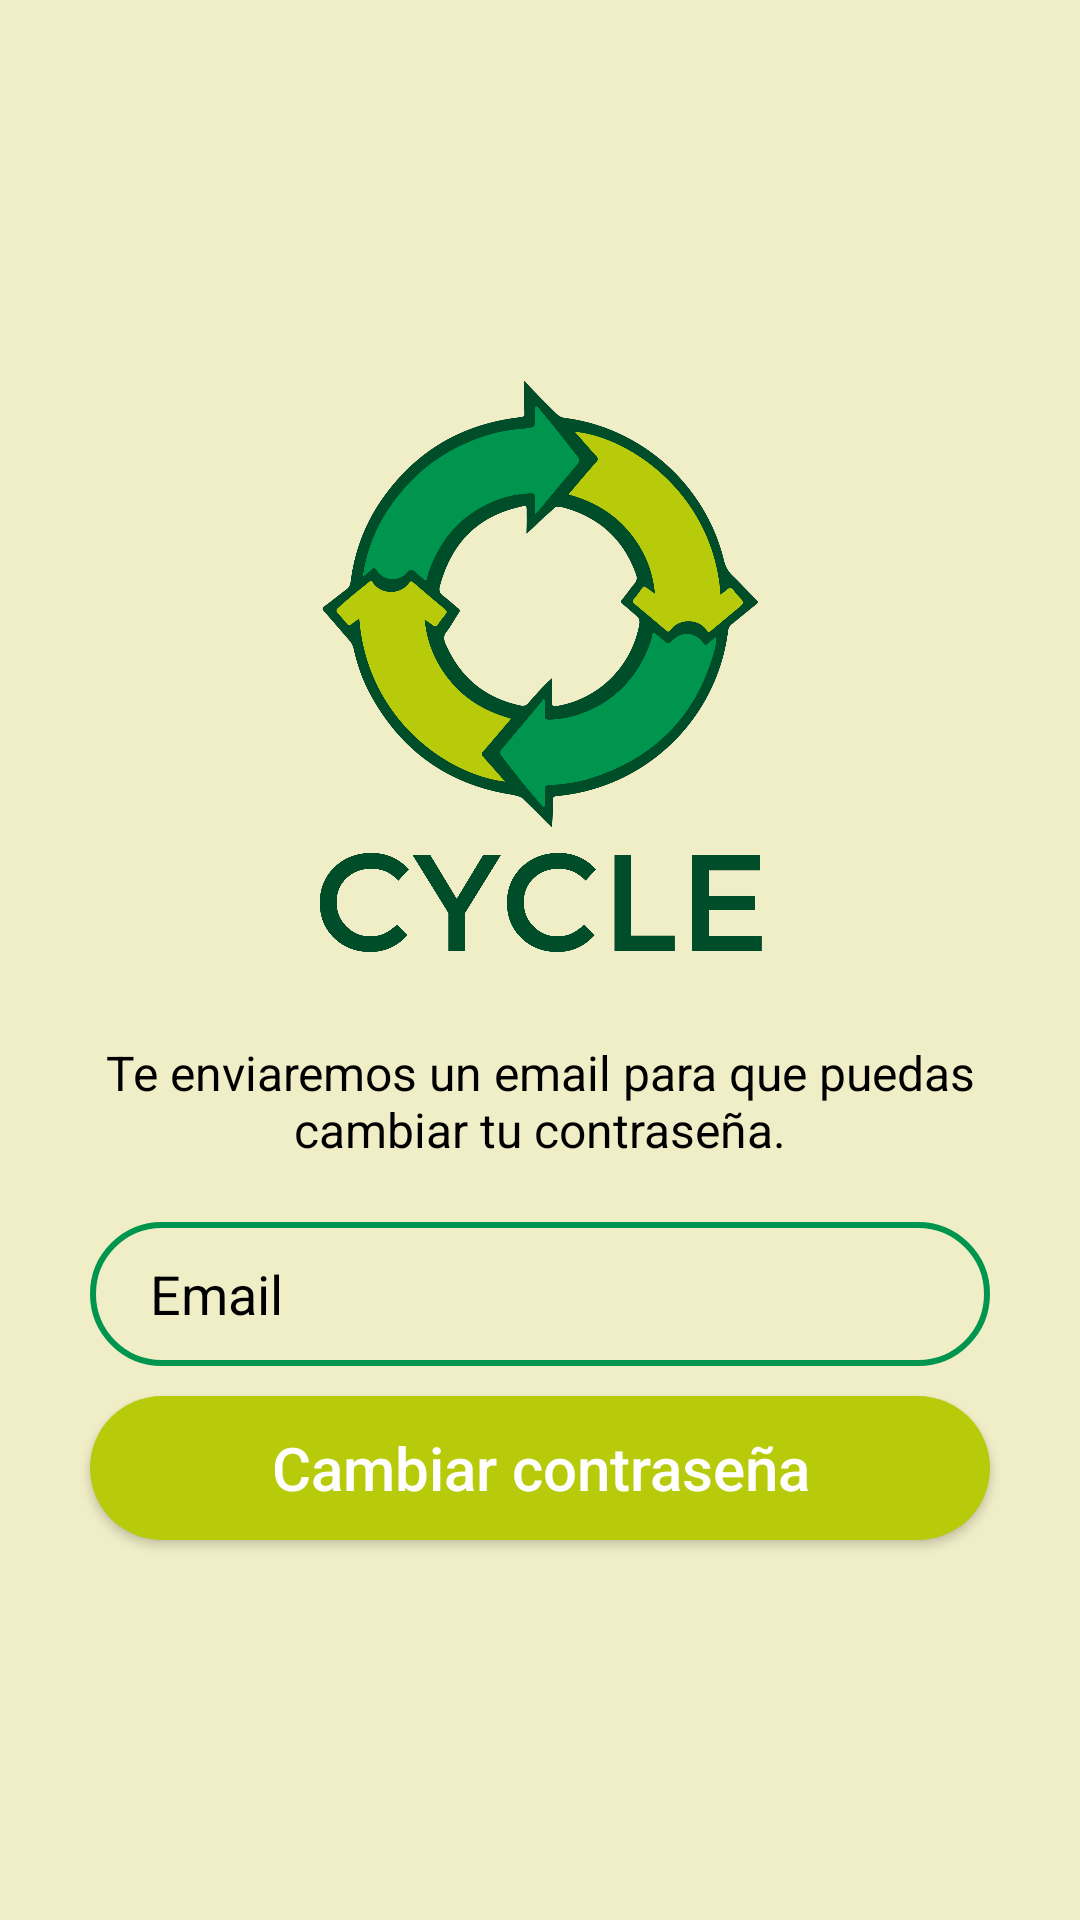

Android layout source for this screen:
<!-- AndroidManifest.xml: application theme Theme.ModaCircularRA -->
<!-- res/layout/fragment_change_psw.xml -->
<?xml version="1.0" encoding="utf-8"?>
<FrameLayout xmlns:android="http://schemas.android.com/apk/res/android"
    xmlns:tools="http://schemas.android.com/tools"
    android:layout_width="match_parent"
    android:layout_height="match_parent"
    android:background="@color/background"
    tools:context=".fragments.ChangePswFragment">

    <LinearLayout
        android:id="@+id/linearLayout3"
        android:layout_width="match_parent"
        android:layout_height="match_parent"
        android:gravity="center"
        android:orientation="vertical">

        <ImageView
            android:layout_width="150dp"
            android:layout_height="150dp"
            android:contentDescription="@string/text_logo"
            android:src="@drawable/logo" />

        <ImageView
            android:layout_width="150dp"
            android:layout_height="50dp"
            android:contentDescription="@string/text_name"
            android:src="@drawable/texto" />

        <TextView
            android:layout_width="300dp"
            android:layout_height="wrap_content"
            android:layout_marginTop="20dp"
            android:text="@string/text_psw"
            android:textAlignment="center"
            android:textColor="@color/black"
            android:textSize="16sp" />

        <EditText
            android:id="@+id/email"
            android:layout_width="300dp"
            android:layout_height="48dp"
            android:layout_marginTop="20dp"
            android:autofillHints="emailAddress"
            android:background="@drawable/text_input"
            android:hint="@string/username"
            android:inputType="textEmailAddress"
            android:paddingHorizontal="20dp"
            android:textColor="@color/black"
            android:textColorHint="@color/black" />

        <androidx.appcompat.widget.AppCompatButton
            android:id="@+id/change_psw"
            android:layout_width="300dp"
            android:layout_height="48dp"
            android:layout_marginTop="10dp"
            android:background="@drawable/button"
            android:text="@string/change_psw"
            android:textAllCaps="false"
            android:textColor="@drawable/text_color"
            android:textSize="20sp" />

    </LinearLayout>

</FrameLayout>
<!-- resources referenced by this layout -->
<resources>
  <color name="background">#f0eec7</color>
  <color name="black">#FF000000</color>
  <!-- drawable button (drawable) -->
  <?xml version="1.0" encoding="utf-8"?>
  
  <selector xmlns:android="http://schemas.android.com/apk/res/android">
      <item android:state_pressed="true">
          <shape android:shape="rectangle">
              <solid android:color="@color/background" />
              <corners android:radius="30dp" />
              <stroke android:width="2dp" android:color="@color/border" />
          </shape>
      </item>
      <item>
          <shape android:shape="rectangle">
              <solid android:color="@color/button" />
              <corners android:radius="30dp" />
          </shape>
      </item>
  </selector>
  <!-- drawable logo: png bitmap (drawable, 231378 bytes) -->
  <!-- drawable text_color (drawable) -->
  <?xml version="1.0" encoding="utf-8"?>
  
  <selector xmlns:android="http://schemas.android.com/apk/res/android">
      <item android:color="@color/black" android:state_pressed="true" />
      <item android:color="@color/white" />
  </selector>
  <!-- drawable text_input (drawable) -->
  <?xml version="1.0" encoding="utf-8"?>
  
  <shape xmlns:android="http://schemas.android.com/apk/res/android"
      android:shape="rectangle">
      <solid android:color="@android:color/transparent" />
      <corners android:radius="30dp" />
      <stroke
          android:width="2dp"
          android:color="@color/border" />
  </shape>
  <!-- drawable texto: png bitmap (drawable, 36246 bytes) -->
  <string name="change_psw">Cambiar contraseña</string>
  <string name="text_logo">Logo</string>
  <string name="text_name">Nombre del proyecto</string>
  <string name="text_psw">Te enviaremos un email para que puedas cambiar tu contraseña.</string>
  <string name="username">Email</string>
  <style name="Theme.ModaCircularRA" parent="Theme.MaterialComponents.DayNight.DarkActionBar">
          
          <item name="colorPrimary">@color/purple_500</item>
          <item name="colorPrimaryVariant">@color/purple_700</item>
          <item name="colorOnPrimary">@color/white</item>
          
          <item name="colorSecondary">@color/teal_200</item>
          <item name="colorSecondaryVariant">@color/teal_700</item>
          <item name="colorOnSecondary">@color/black</item>
          
          <item name="android:statusBarColor">?attr/colorPrimaryVariant</item>
          
      </style>
  <color name="border">#00954f</color>
  <color name="button">#b7cb0b</color>
  <color name="white">#FFFFFFFF</color>
  <color name="purple_500">#FF6200EE</color>
  <color name="purple_700">#FF3700B3</color>
  <color name="teal_200">#FF03DAC5</color>
  <color name="teal_700">#FF018786</color>
</resources>
